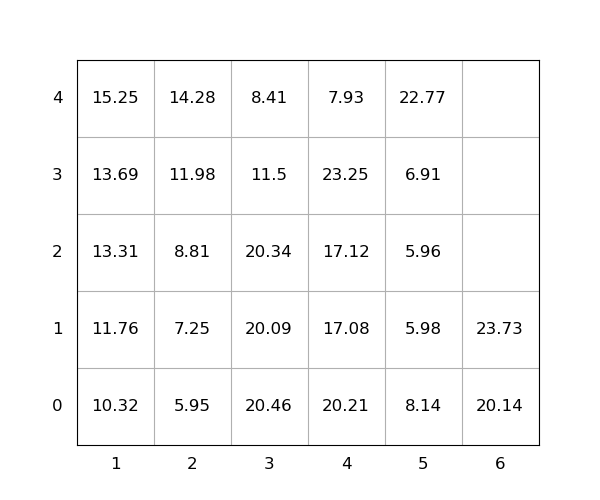

The table this chart was drawn from, first rows:
idx, loc_x, loc_y, loc_z, weight, group, score, seq, reloc, size(ft)
1, 5, 0, 0, 8.14, 0, 8.14, 0, 1.0, 20
2, 3, 0, 0, 20.46, 0, 20.46, 0, 1.0, 20
3, 5, 0, 1, 5.98, 0, 5.98, 0, 1.0, 20
4, 3, 0, 1, 20.09, 0, 20.09, 0, 1.0, 20
5, 3, 0, 2, 20.34, 0, 20.34, 0, 1.0, 20
6, 6, 0, 0, 20.14, 0, 20.14, 0, 0, 20
7, 4, 0, 0, 20.21, 0, 20.21, 0, 1.0, 20
8, 2, 0, 0, 5.95, 0, 5.95, 0, 0, 20
9, 5, 0, 2, 5.96, 0, 5.96, 0, 1.0, 20
10, 1, 0, 0, 10.32, 0, 10.32, 0, 0, 20
11, 4, 0, 1, 17.08, 0, 17.08, 0, 1.0, 20
12, 4, 0, 2, 17.12, 0, 17.12, 0, 1.0, 20
13, 4, 0, 3, 23.25, 0, 23.25, 0, 1.0, 20
14, 4, 0, 4, 7.93, 0, 7.93, 0, 1.0, 20
15, 5, 0, 3, 6.91, 0, 6.91, 0, 1.0, 20
16, 2, 0, 1, 7.25, 0, 7.25, 1, 0, 20
17, 1, 0, 1, 11.76, 0, 11.76, 2, 0, 20
18, 6, 0, 1, 23.73, 0, 23.73, 3, 0, 20
19, 2, 0, 2, 8.81, 0, 8.81, 4, 0, 20
20, 1, 0, 2, 13.31, 0, 13.31, 5, 0, 20
21, 1, 0, 3, 13.69, 0, 13.69, 6, 0, 20
22, 2, 0, 3, 11.98, 0, 11.98, 7, 0, 20
23, 5, 0, 4, 22.77, 0, 22.77, 8, 1, 20
24, 2, 0, 4, 14.28, 0, 14.28, 9, 0, 20
25, 3, 0, 3, 11.5, 0, 11.5, 10, 1.0, 20
26, 3, 0, 4, 8.41, 0, 8.41, 11, 1.0, 20
27, 1, 0, 4, 15.25, 0, 15.25, 12, 0, 20
